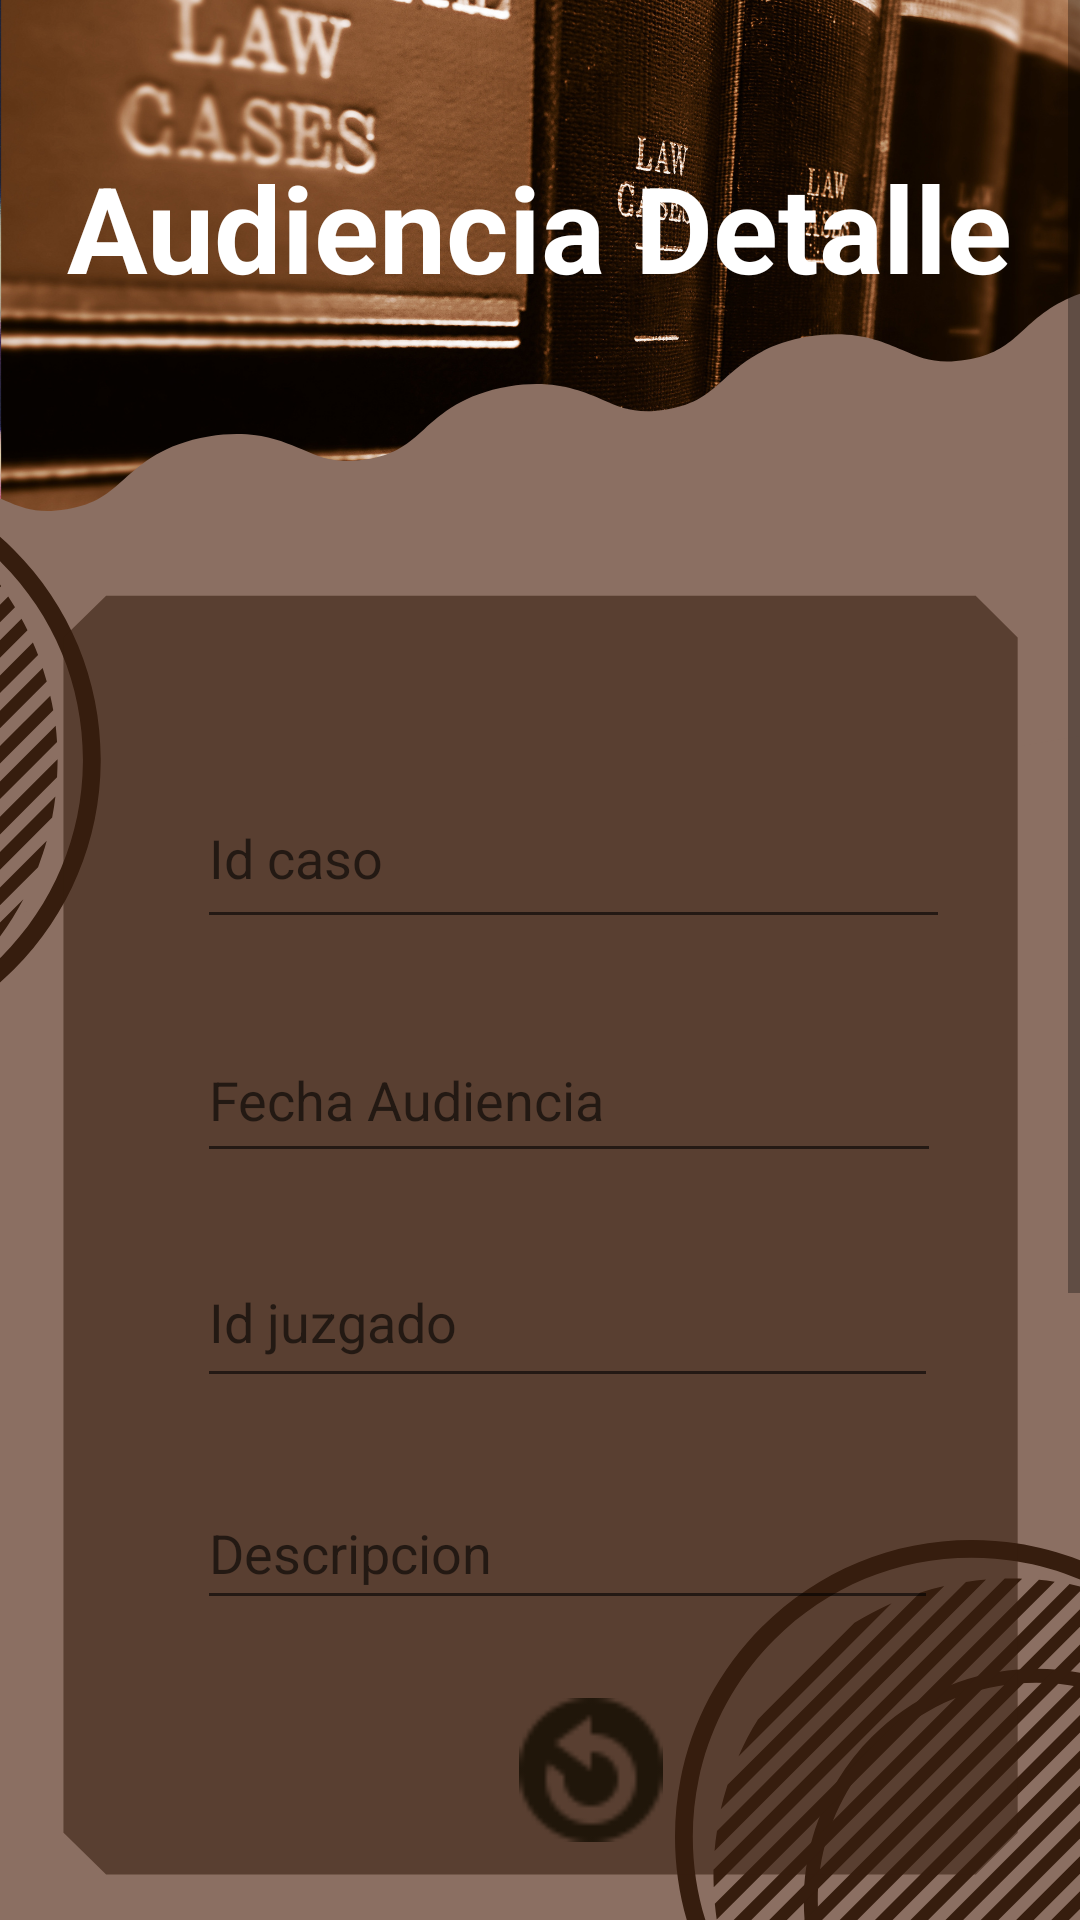

Reconstruct the res/layout file that produces this screen, plus the resources it refers to.
<!-- AndroidManifest.xml: application theme Theme.PDM_2021_II_P3_PROYECTO3 -->
<!-- res/layout/activity_audiencia_detalle.xml -->
<?xml version="1.0" encoding="utf-8"?>
<androidx.constraintlayout.widget.ConstraintLayout xmlns:android="http://schemas.android.com/apk/res/android"
    xmlns:app="http://schemas.android.com/apk/res-auto"
    xmlns:tools="http://schemas.android.com/tools"
    android:layout_width="match_parent"
    android:layout_height="match_parent"
    android:background="@drawable/fondoactivity"
    android:textAlignment="center"
    tools:context=".AbogadoActivity">

    <TextView
        android:id="@+id/txv"
        android:layout_width="wrap_content"
        android:layout_height="wrap_content"
        android:layout_marginTop="49dp"
        android:layout_marginBottom="171dp"
        android:text="Audiencia Detalle"
        android:textColor="@color/white"
        android:textSize="40sp"
        android:textStyle="normal|bold"
        app:layout_constraintEnd_toEndOf="parent"
        app:layout_constraintStart_toStartOf="parent"
        app:layout_constraintTop_toTopOf="parent" />
//
    <ScrollView
        android:id="@+id/scrollViewAudiencia"
        android:layout_width="0dp"
        android:layout_height="0dp"
        app:layout_constraintBottom_toBottomOf="parent"
        app:layout_constraintEnd_toEndOf="parent"
        app:layout_constraintStart_toStartOf="parent"
        app:layout_constraintTop_toTopOf="parent">

        <androidx.constraintlayout.widget.ConstraintLayout
            android:layout_width="match_parent"
            android:layout_height="wrap_content"
            android:orientation="vertical">

            <EditText
                android:id="@+id/txtFechaAudiencia"
                android:layout_width="248dp"
                android:layout_height="52dp"
                android:layout_marginBottom="21dp"
                android:ems="10"
                android:hint="Fecha Audiencia"
                android:inputType="textPersonName"
                android:textColor="@color/white"
                app:layout_constraintBottom_toTopOf="@+id/txtIdJuzgado"
                app:layout_constraintStart_toStartOf="@+id/txtIdcaso"
                app:layout_constraintTop_toBottomOf="@+id/txtIdcaso"
                tools:ignore="TextContrastCheck" />

            <EditText
                android:id="@+id/txtIdcaso"
                android:layout_width="251dp"
                android:layout_height="57dp"
                android:layout_marginStart="86dp"
                android:layout_marginTop="256dp"
                android:layout_marginEnd="86dp"
                android:layout_marginBottom="26dp"
                android:ems="10"
                android:hint="Id caso"
                android:inputType="textPersonName"
                android:textColor="@color/white"
                app:layout_constraintBottom_toTopOf="@+id/txtFechaAudiencia"
                app:layout_constraintEnd_toEndOf="parent"
                app:layout_constraintStart_toStartOf="@+id/lstAudiencia"
                app:layout_constraintTop_toTopOf="parent"
                tools:ignore="TextContrastCheck" />

            <EditText
                android:id="@+id/txtDescripAudie"
                android:layout_width="247dp"
                android:layout_height="48dp"
                android:layout_marginBottom="26dp"
                android:ems="10"

                android:hint="Descripcion"
                android:inputType="textPersonName"
                android:textColor="@color/white"
                app:layout_constraintBottom_toTopOf="@+id/btnEliminarAudiencia"
                app:layout_constraintStart_toStartOf="@+id/txtIdJuzgado"
                app:layout_constraintTop_toBottomOf="@+id/txtIdJuzgado"
                tools:ignore="TextContrastCheck,TextContrastCheck" />

            <EditText
                android:id="@+id/txtIdJuzgado"
                android:layout_width="247dp"
                android:layout_height="54dp"
                android:layout_marginBottom="26dp"
                android:ems="10"

                android:hint="Id juzgado"
                android:inputType="number"
                android:textColor="@color/white"
                app:layout_constraintBottom_toTopOf="@+id/txtDescripAudie"
                app:layout_constraintStart_toStartOf="@+id/txtFechaAudiencia"
                app:layout_constraintTop_toBottomOf="@+id/txtFechaAudiencia"
                tools:ignore="TextContrastCheck,TextContrastCheck,TextContrastCheck,TextContrastCheck" />

            <Button
                android:id="@+id/btnEliminarAudiencia"
                android:layout_width="48dp"
                android:layout_height="48dp"
                android:layout_marginEnd="31dp"
                android:background="@drawable/eliminar"
                android:backgroundTint="@color/purple_700"
                app:layout_constraintBaseline_toBaselineOf="@+id/btnActualizarAudiencia"
                app:layout_constraintBottom_toTopOf="@+id/btnActualizarAudiencia"
                app:layout_constraintEnd_toEndOf="parent"
                app:layout_constraintStart_toEndOf="@+id/btnActualizarAudiencia"
                app:layout_constraintTop_toBottomOf="@+id/txtDescripAudie"
                tools:ignore="SpeakableTextPresentCheck" />

            <Button
                android:id="@+id/btnActualizarAudiencia"
                android:layout_width="48dp"
                android:layout_height="48dp"
                android:layout_marginEnd="85dp"
                android:layout_marginBottom="36dp"
                android:background="@drawable/actualizar"
                android:backgroundTint="@color/purple_700"
                app:layout_constraintBottom_toTopOf="@+id/lstAudiencia"
                app:layout_constraintEnd_toStartOf="@+id/btnEliminarAudiencia"
                app:layout_constraintStart_toEndOf="@+id/btnGuardarAudiencia"
                app:layout_constraintTop_toBottomOf="@+id/btnEliminarAudiencia"
                tools:ignore="SpeakableTextPresentCheck" />

            <Button
                android:id="@+id/btnGuardarAudiencia"
                android:layout_width="48dp"
                android:layout_height="48dp"
                android:layout_marginStart="77dp"
                android:layout_marginEnd="73dp"
                android:background="@drawable/guardar"
                android:backgroundTint="@color/purple_700"
                app:layout_constraintBaseline_toBaselineOf="@+id/btnActualizarAudiencia"
                app:layout_constraintBottom_toBottomOf="parent"
                app:layout_constraintEnd_toStartOf="@+id/btnActualizarAudiencia"
                app:layout_constraintStart_toStartOf="parent"
                app:layout_constraintTop_toTopOf="parent"
                app:layout_constraintVertical_bias="0.862"
                tools:ignore="SpeakableTextPresentCheck" />

            <ListView
                android:id="@+id/lstAudiencia"
                android:layout_width="0dp"
                android:layout_height="300dp"
                android:layout_marginStart="22dp"
                android:layout_marginEnd="22dp"
                app:layout_constraintBottom_toBottomOf="parent"
                app:layout_constraintEnd_toEndOf="parent"
                app:layout_constraintStart_toStartOf="parent"
                app:layout_constraintTop_toBottomOf="@+id/btnActualizarAudiencia" />

        </androidx.constraintlayout.widget.ConstraintLayout>
    </ScrollView>


</androidx.constraintlayout.widget.ConstraintLayout>
<!-- resources referenced by this layout -->
<resources>
  <color name="purple_700">#20160A</color>
  <color name="white">#FFFFFFFF</color>
  <!-- drawable actualizar: png bitmap (drawable, 773 bytes) -->
  <!-- drawable fondoactivity: png bitmap (drawable, 672391 bytes) -->
  <style name="Theme.PDM_2021_II_P3_PROYECTO3" parent="Theme.MaterialComponents.DayNight.DarkActionBar">
          
          <item name="colorPrimary">@color/purple_500</item>
          <item name="colorPrimaryVariant">@color/purple_700</item>
          <item name="colorOnPrimary">@color/white</item>
          
          <item name="colorSecondary">@color/teal_200</item>
          <item name="colorSecondaryVariant">@color/teal_700</item>
          <item name="colorOnSecondary">@color/black</item>
          
          <item name="android:statusBarColor" tools:targetApi="l">?attr/colorPrimaryVariant</item>
          
      </style>
  <color name="purple_500">#000000</color>
  <color name="teal_200">#D36C35</color>
  <color name="teal_700">#876601</color>
  <color name="black">#FF000000</color>
</resources>
